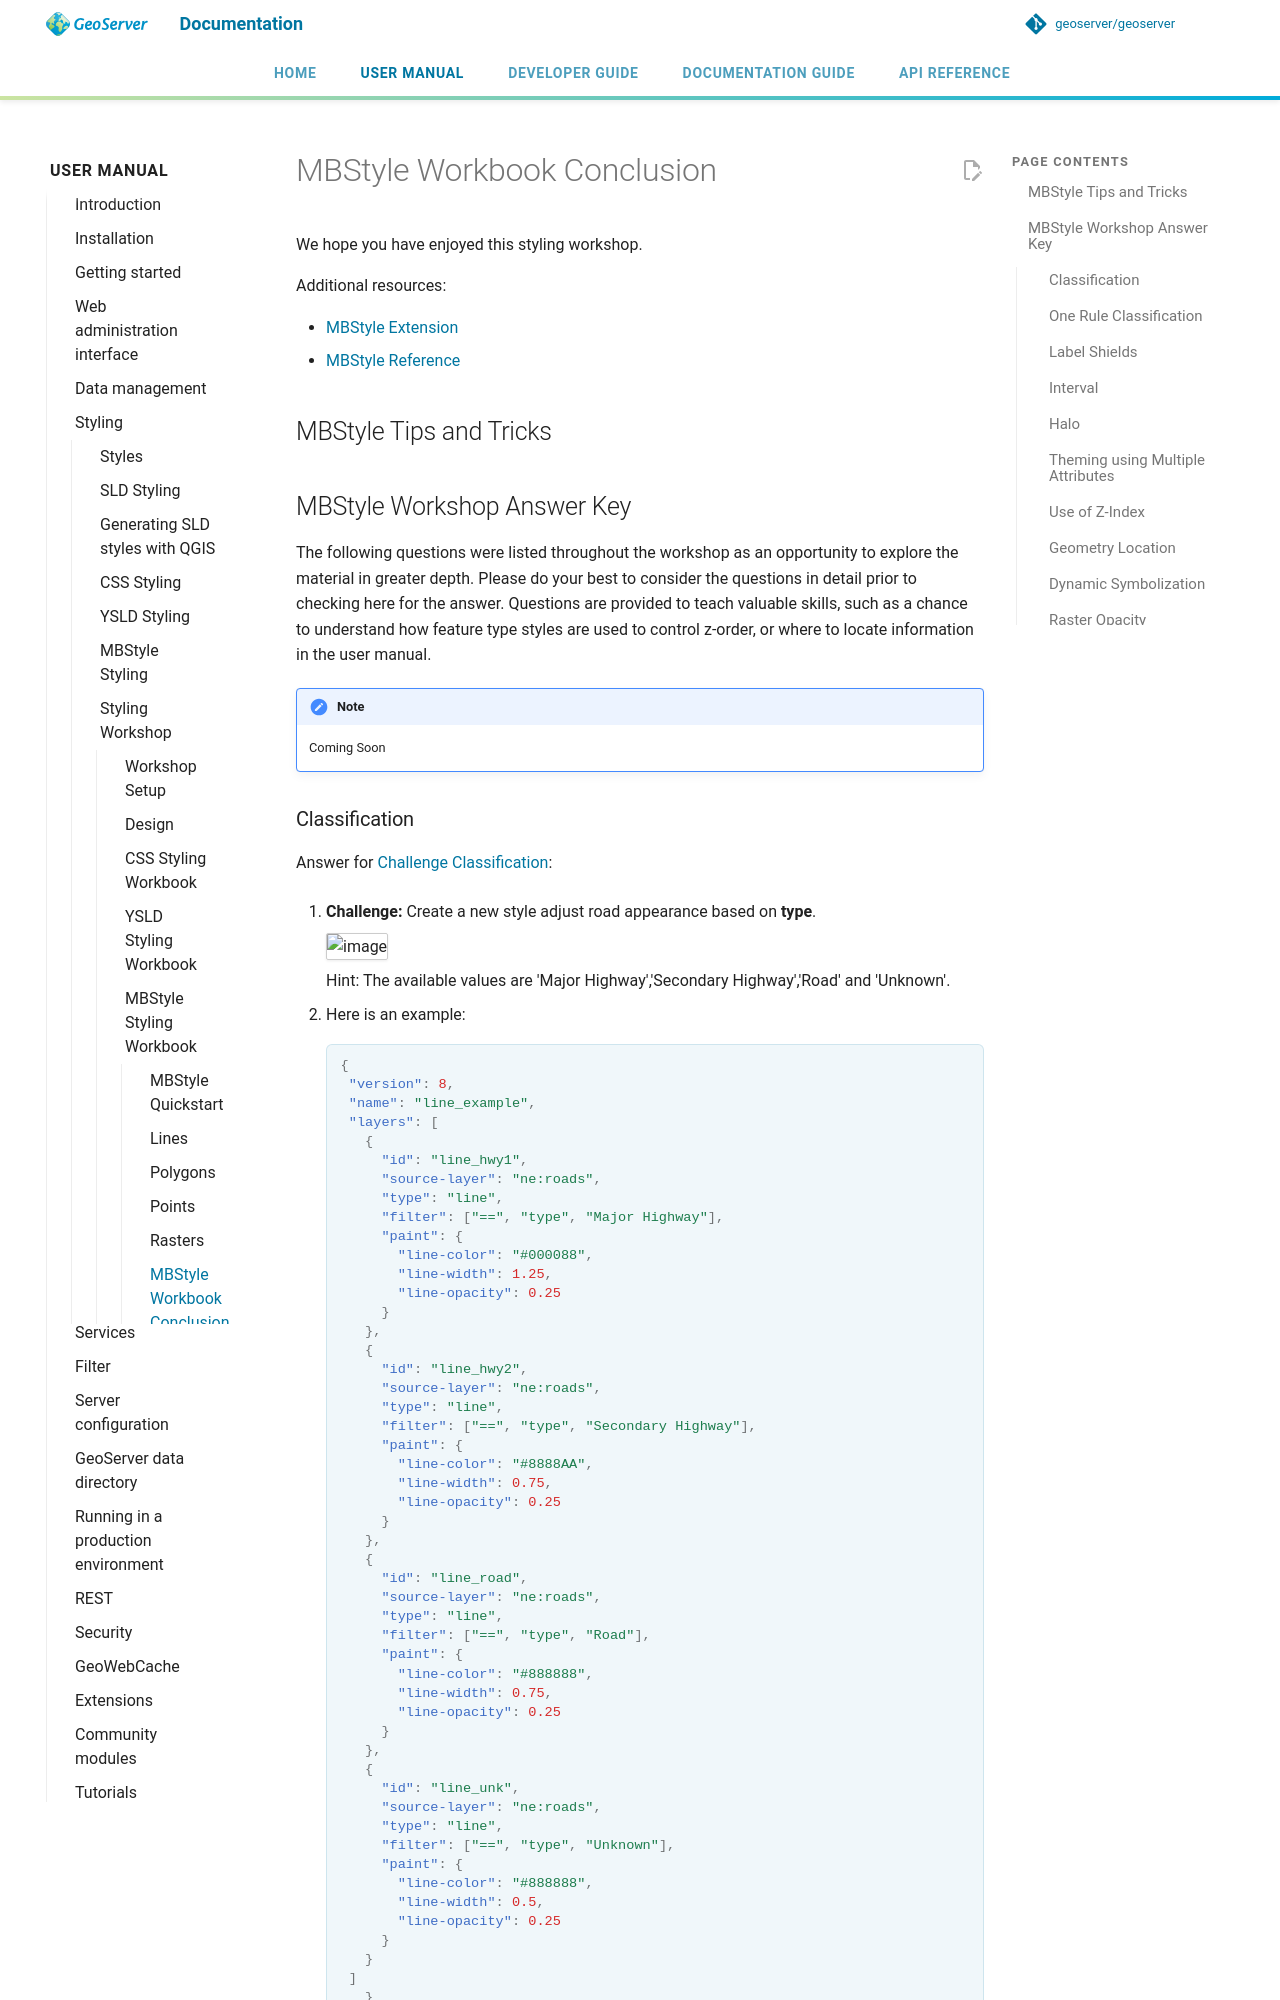

repository: petersmythe/geoserver · page: latest/en/user/styling/workshop/mbstyle/done/index.html · generator: mkdocs

# MBStyle Workbook Conclusion

We hope you have enjoyed this styling workshop.

Additional resources:

- [MBStyle Extension](../../mbstyle/index.md)
- [MBStyle Reference](../../mbstyle/reference/index.md)

## MBStyle Tips and Tricks

## MBStyle Workshop Answer Key

The following questions were listed throughout the workshop as an opportunity to explore the material in greater depth. Please do your best to consider the questions in detail prior to checking here for the answer. Questions are provided to teach valuable skills, such as a chance to understand how feature type styles are used to control z-order, or where to locate information in the user manual.

!!! note
    Coming Soon

### Classification {: #mbstyle.line.a1 }

Answer for [Challenge Classification](linestring.md#mbstyle.line.q1):

1.  **Challenge:** Create a new style adjust road appearance based on **type**.

    ![image](../style/img/line_type.png)

    Hint: The available values are 'Major Highway','Secondary Highway','Road' and 'Unknown'.

2.  Here is an example:

    ``` json
    {
     "version": 8,
     "name": "line_example",
     "layers": [
       {
         "id": "line_hwy1",
         "source-layer": "ne:roads",
         "type": "line",
         "filter": ["==", "type", "Major Highway"],
         "paint": {
           "line-color": "#000088",
           "line-width": 1.25,
           "line-opacity": 0.25 
         }
       },
       {
         "id": "line_hwy2",
         "source-layer": "ne:roads",
         "type": "line",
         "filter": ["==", "type", "Secondary Highway"],
         "paint": {
           "line-color": "#8888AA",
           "line-width": 0.75,
           "line-opacity": 0.25
         }
       },
       {
         "id": "line_road",
         "source-layer": "ne:roads",
         "type": "line",
         "filter": ["==", "type", "Road"],
         "paint": {
           "line-color": "#888888",
           "line-width": 0.75,
           "line-opacity": 0.25
         }
       },
       {
         "id": "line_unk",
         "source-layer": "ne:roads",
         "type": "line",
         "filter": ["==", "type", "Unknown"],
         "paint": {
           "line-color": "#888888",
           "line-width": 0.5,
           "line-opacity": 0.25
         }
       }
     ]
       }
    ```

### One Rule Classification {: #mbstyle.line.a2 }

Answer for [Challenge One Rule Classification](linestring.md#mbstyle.line.q2):

1.  **Challenge:** Create a new style and classify the roads based on their scale rank using expressions in a single rule instead of multiple rules with filters.
2.  This exercise requires looking up information in the MBstyle user guide.
    - The Mapbox Style specification [functions](https://www.mapbox.com/mapbox-gl-js/style-spec/#other-function) provides details.
